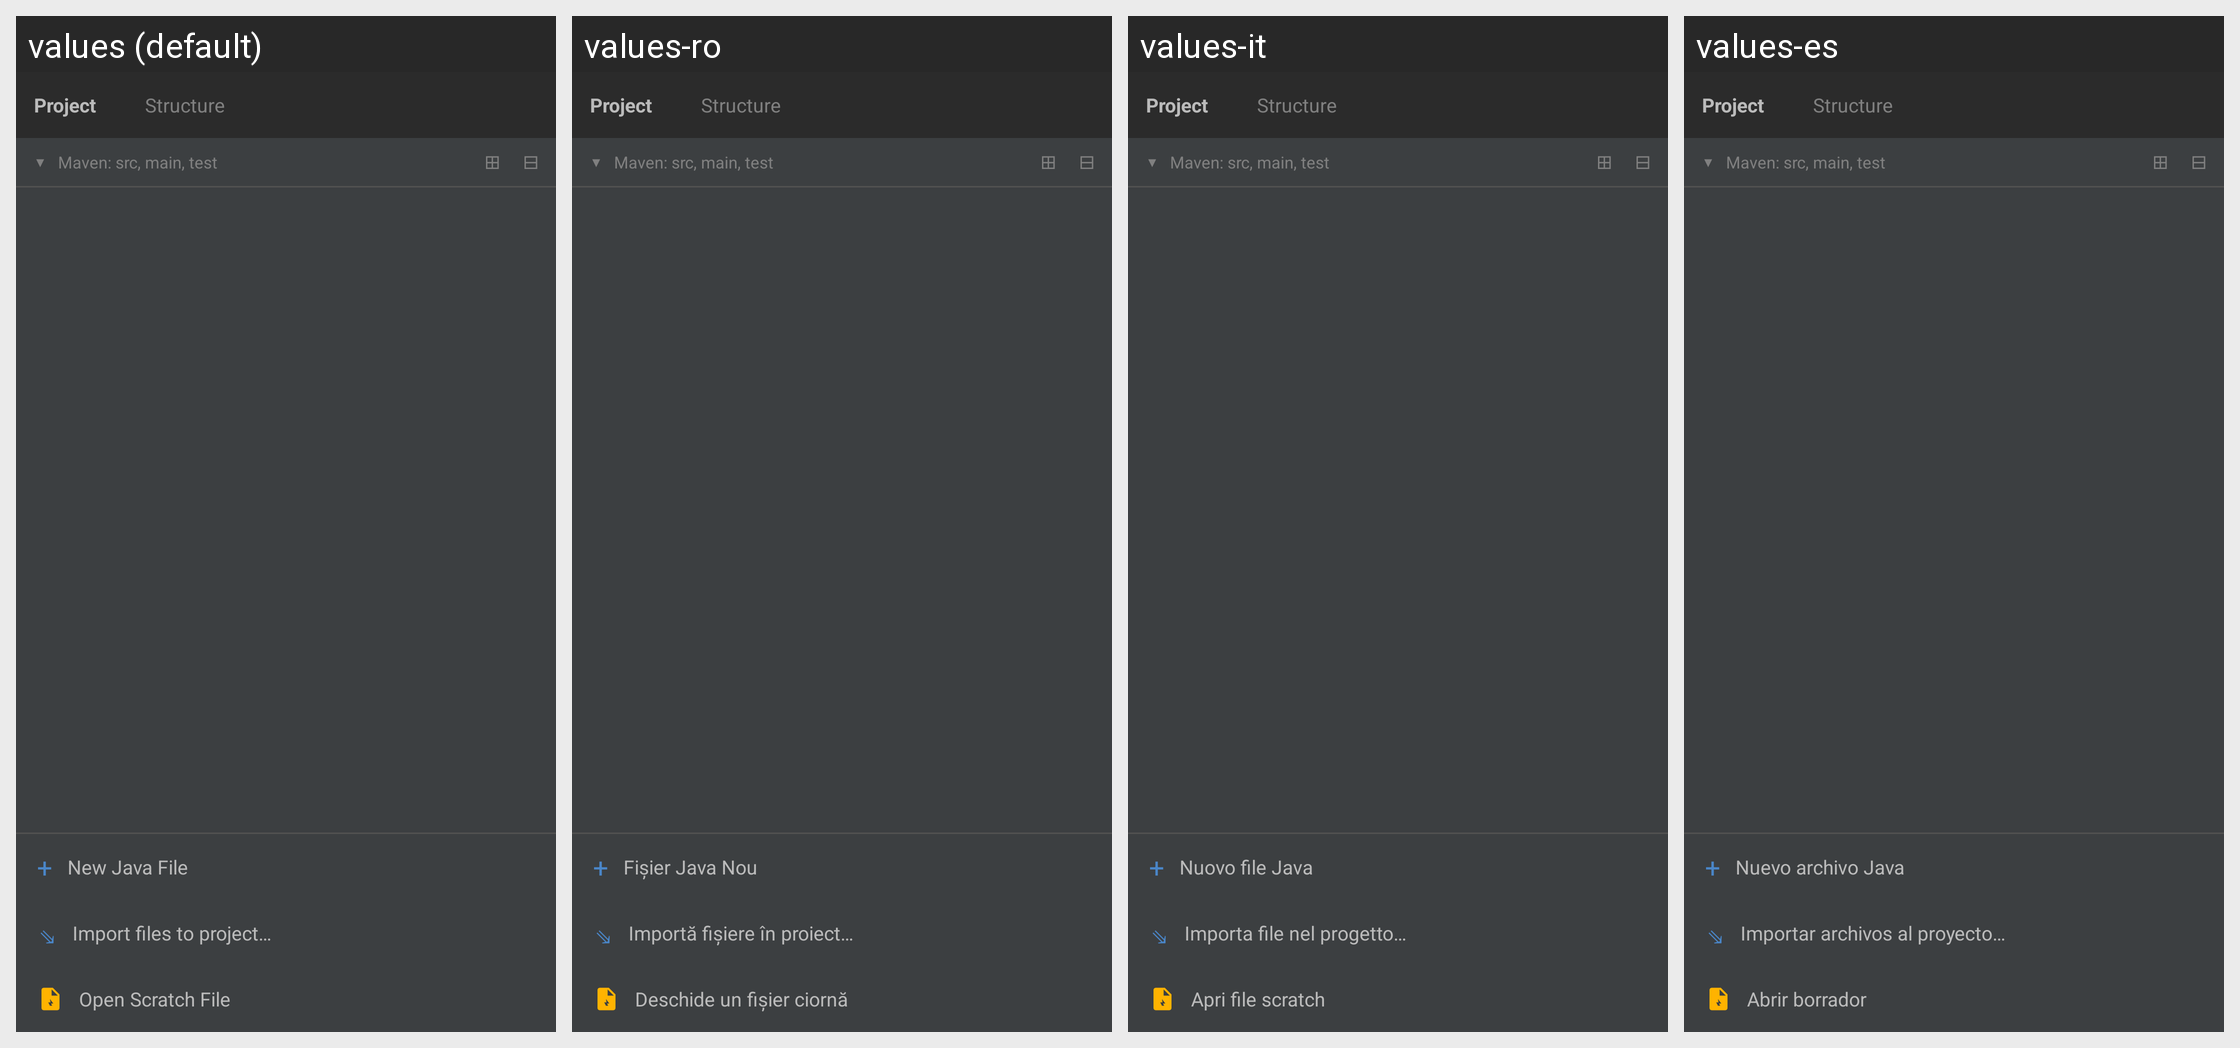

Locale-by-locale string values for the Android screen shown in this grid:
Android screen res/layout/drawer_file_manager.xml rendered under 4 locales, left to right: values (default), values-ro, values-it, values-es. Device: Nexus 5 (rendered at 1080×1920; each locale shown at half size, 540×960, under a caption strip naming it); theme Theme.WireDroid.Fullscreen.
Other locales in the repository, not shown: values-ar, values-az, values-cs, values-de, values-fil, values-fr, values-ha, values-hi, values-ig, values-in, values-ja, values-ka, values-ko, values-ms, values-nl, values-pl, values-pt-rBR, values-ru, values-sk, values-ta, values-tr, values-uk, values-vi, values-yo, values-zh-rCN.
Strings drawn on this screen, with the default value and each locale's value (text and hints the layout hard-codes, and strings that could not be matched under every locale, appear in the picture but are not listed):

drawer_maven_hint
  values: Maven: src, main, test
  values-ro: Maven: src, main, test
  values-it: Maven: src, main, test
  values-es: Maven: src, main, test

menu_new_java_file
  values: New Java File
  values-ro: Fișier Java Nou
  values-it: Nuovo file Java
  values-es: Nuevo archivo Java

menu_import_files
  values: Import files to project…
  values-ro: Importă fișiere în proiect…
  values-it: Importa file nel progetto…
  values-es: Importar archivos al proyecto…

scratch_open_title
  values: Open Scratch File
  values-ro: Deschide un fișier ciornă
  values-it: Apri file scratch
  values-es: Abrir borrador
